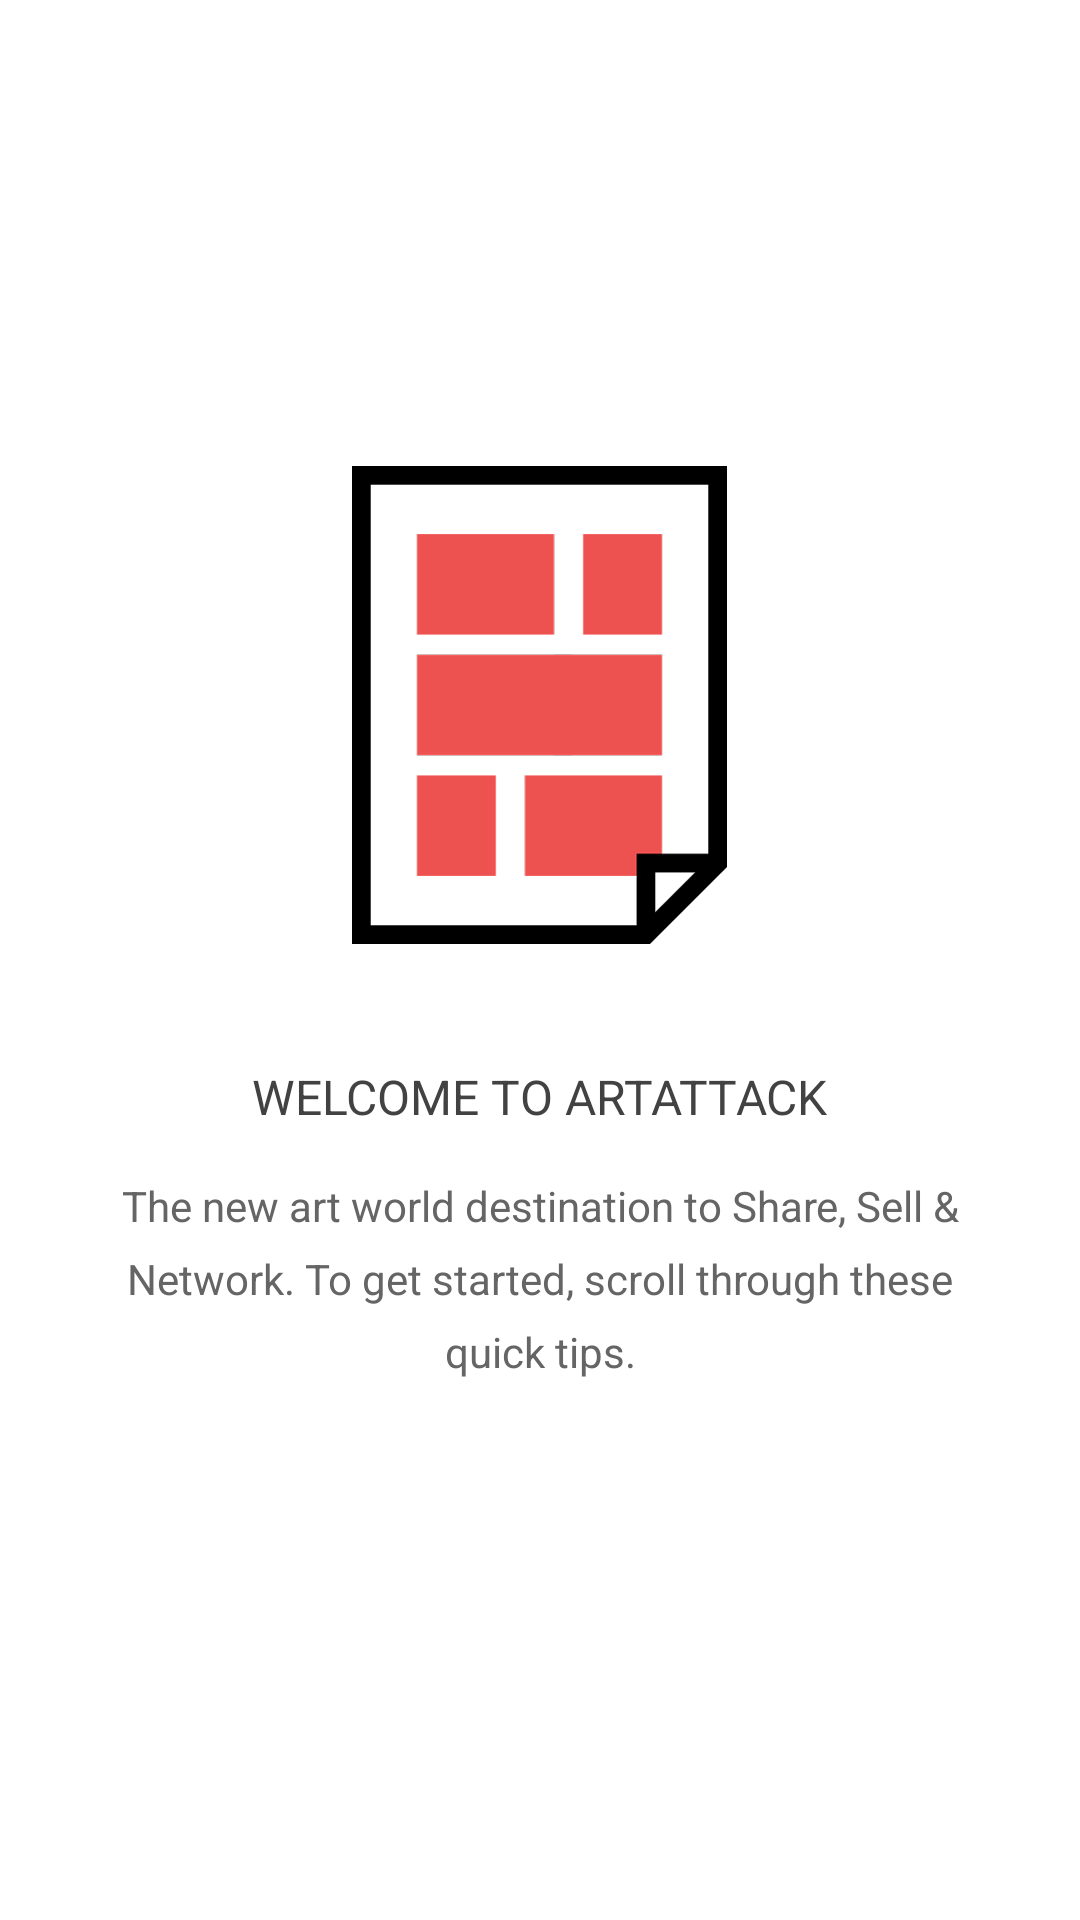

Produce the Android XML layout that renders to this screen, including the resource entries it uses.
<!-- AndroidManifest.xml: application theme AppTheme -->
<!-- res/layout/layout_1.xml -->
<RelativeLayout xmlns:android="http://schemas.android.com/apk/res/android"
    android:layout_width="match_parent"
    android:layout_height="match_parent">

    <LinearLayout
        android:layout_width="match_parent"
        android:layout_height="wrap_content"
        android:layout_centerVertical="true"
        android:orientation="vertical">

        <ImageView
            android:layout_width="wrap_content"
            android:layout_height="wrap_content"
            android:layout_gravity="center"
            android:layout_marginBottom="@dimen/_40dp"
            android:contentDescription="@string/placeholder"
            android:src="@mipmap/layout_1" />

        <TextView
            android:id="@+id/title"
            android:layout_width="wrap_content"
            android:layout_height="wrap_content"
            android:layout_gravity="center"
            android:layout_marginBottom="16dp"
            android:text="@string/layout_1_title"
            android:textAllCaps="true"
            android:textColor="@color/main_text"
            android:textSize="@dimen/_20sp" />

        <TextView
            android:id="@+id/desc"
            android:layout_width="match_parent"
            android:layout_height="wrap_content"
            android:gravity="center_horizontal"
            android:lineSpacingExtra="@dimen/_8dp"
            android:minLines="4"
            android:paddingLeft="@dimen/_40dp"
            android:paddingRight="@dimen/_40dp"
            android:text="@string/layout_1_desc"
            android:textColor="@color/sub_text"
            android:textSize="@dimen/_14sp" />

    </LinearLayout>

</RelativeLayout>
<!-- resources referenced by this layout -->
<resources>
  <color name="main_text">#424242</color>
  <color name="sub_text">#656565</color>
  <dimen name="_14sp">14sp</dimen>
  <dimen name="_20sp">16sp</dimen>
  <dimen name="_40dp">40dp</dimen>
  <dimen name="_8dp">8dp</dimen>
  <!-- mipmap layout_1: png bitmap (mipmap-hdpi, 2906 bytes) -->
  <string name="layout_1_desc">The new art world destination to Share, Sell &amp; Network. To get started, scroll through these quick tips.</string>
  <string name="layout_1_title">Welcome to artattack</string>
  <string name="placeholder">Viewpager image</string>
  <style name="AppTheme" parent="Theme.AppCompat.Light.NoActionBar">
          
          <item name="colorPrimary">@color/colorPrimary</item>
          <item name="colorPrimaryDark">@color/colorPrimaryDark</item>
          <item name="colorAccent">@color/colorAccent</item>
          <item name="android:windowBackground">@color/background_white</item>
      </style>
  <color name="colorPrimary">#3F51B5</color>
  <color name="colorPrimaryDark">#B2B2B2</color>
  <color name="colorAccent">#FF4081</color>
  <color name="background_white">#FFFFFF</color>
</resources>
